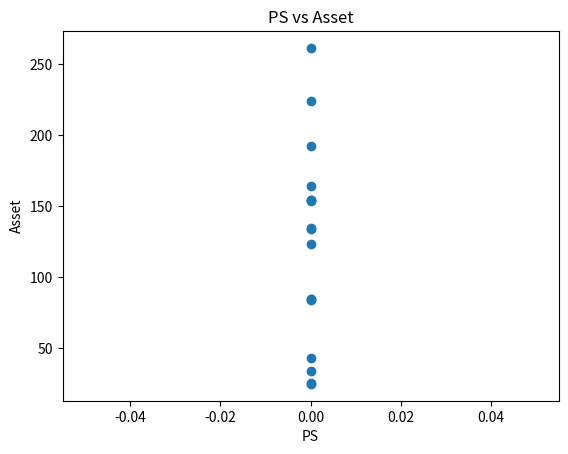

The script that saved this image:
import random as r
import matplotlib.pyplot as plt

class Community:
    def __init__(self, population, transaction_price, tax_rate) -> None:
        self.population = population
        self.transaction_price = transaction_price
        self.PS = self.set_PS()
        self.tax_rate = tax_rate
        self.total_tax = 0
        self.list_citizens = [self.Citizen(self) for _ in range(self.population)]
    
    def set_PS(self):
        list_PS = [0, 1, 2]
        return r.choice(list_PS)

    def run_model(self, times):
        for _ in range(times):
            for i in range(len(self.list_citizens)-1):
                r.shuffle(self.list_citizens)
                self.list_citizens[i].consume()
                self.list_citizens[i+1].serve()

    def insolvency_assistance(self):                        # 手动调用
        assistance_fond = self.total_tax
        while assistance_fond > 0:
            for citizen in self.list_citizens:
                if citizen.asset < 0:
                    assistance_fond += citizen.asset
                    citizen.asset = 0                       # 怎么既调用这个功能又能在外部返回assistance_fond

    def show_asset(self):
        list_asset = [round(citizen.asset, 2) for citizen in self.list_citizens]
        print(sorted(list_asset, reverse=True))

    def remove_poor_citizen(self):                          
        for citizen in self.list_citizens:
            if citizen.asset <= 0:
                self.list_citizens.remove(citizen)

    class Citizen():              
        def __init__(self, Community_instance) -> None:
            self.Community_instance = Community_instance
            self.id = self.set_id()
            self.asset = 100 

        def set_id(self):
            list_id = [r.randint(100000, 1000000) for _ in range(100)]
            id = r.choice(list_id)
            return id

        def consume(self):
            self.asset -= self.Community_instance.transaction_price
            self.asset -= self.Community_instance.PS

        def serve(self):
            self.asset += self.Community_instance.transaction_price * (1 - self.Community_instance.tax_rate)
            self.Community_instance.total_tax += self.Community_instance.transaction_price * self.Community_instance.tax_rate

        def get_asset(self):
            print(self.asset)

    class Taxpayers(Citizen):                           # 收税和税率应该是属于Community中的属性，而不是Taxoayers的属性。
        def __init__(self, Community_instance) -> None:
            super().__init__(Community_instance)


community1 = Community(20, 10, 0.02)       # population, transaction_price, tax_rate
community1.run_model(30)                 # running times  
community1.insolvency_assistance() 
community1.remove_poor_citizen()     
# community1.show_asset()


all = 0
for i in range(1000):
    all += len(community1.list_citizens)
print(all)



PS_values = [citizen.Community_instance.PS for citizen in community1.list_citizens]
asset_values = [citizen.asset for citizen in community1.list_citizens]

plt.scatter(PS_values, asset_values)
plt.xlabel('PS')
plt.ylabel('Asset')
plt.title('PS vs Asset')
# plt.show()